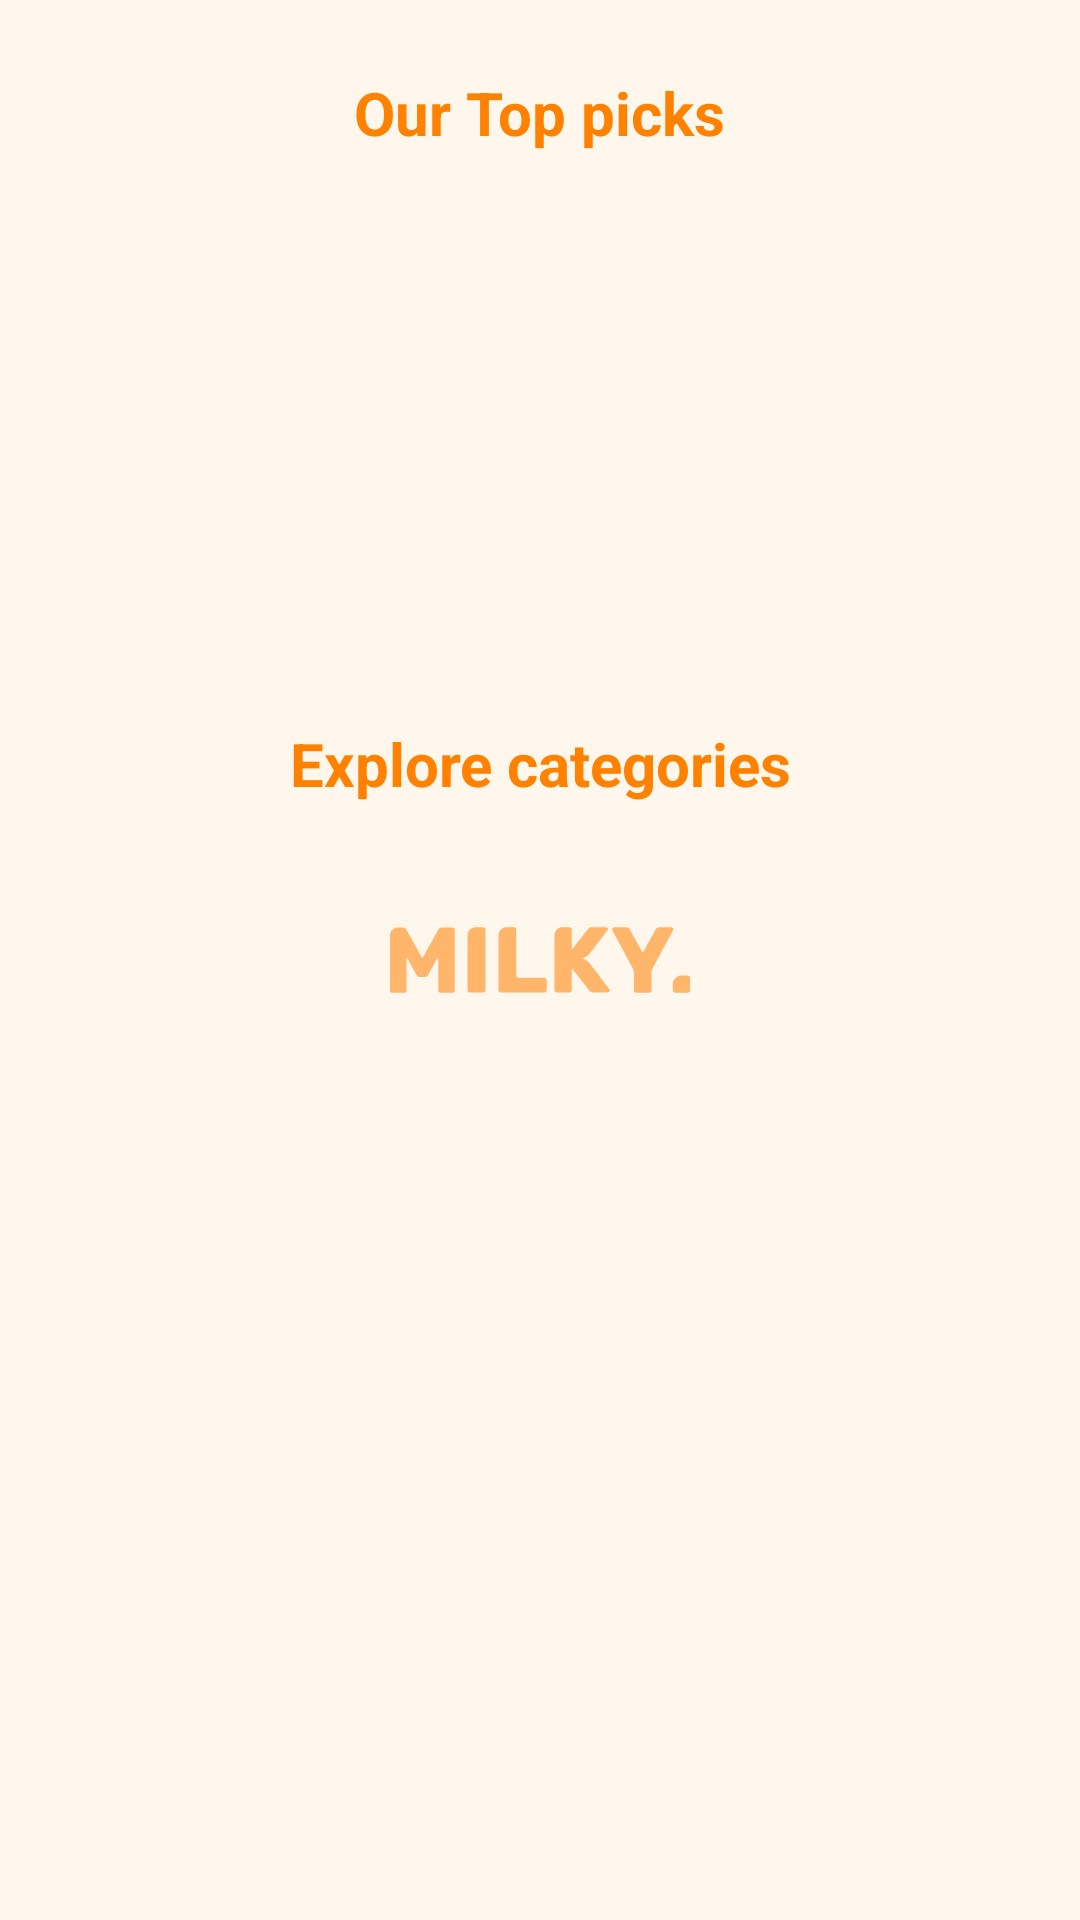

The Android layout XML behind this screen, and the referenced resources:
<!-- AndroidManifest.xml: application theme Theme.splash -->
<!-- res/layout/home_fragment.xml -->
<?xml version="1.0" encoding="utf-8"?>
<androidx.constraintlayout.widget.ConstraintLayout
    xmlns:android="http://schemas.android.com/apk/res/android"
    xmlns:app="http://schemas.android.com/apk/res-auto"
    xmlns:tools="http://schemas.android.com/tools"
    android:layout_width="match_parent"
    android:layout_height="match_parent"
    tools:context=".ui.home.HomeFragment">

    <androidx.core.widget.NestedScrollView
        android:layout_width="match_parent"
        android:layout_height="match_parent"
        android:layout_marginTop="8dp"
        app:layout_constraintBottom_toBottomOf="parent"
        app:layout_constraintEnd_toEndOf="parent"
        app:layout_constraintStart_toStartOf="parent"
        app:layout_constraintTop_toTopOf="parent">

        <LinearLayout
            android:layout_width="match_parent"
            android:layout_height="wrap_content"
            android:orientation="vertical">

            <TextView
                android:id="@+id/textView"
                android:layout_width="wrap_content"
                android:layout_height="wrap_content"
                android:layout_gravity="center_horizontal"
                android:layout_marginTop="16dp"
                android:text="Our Top picks"
                android:textColor="@color/orange_500"
                android:textSize="20sp"
                android:textStyle="bold" />

            <androidx.viewpager2.widget.ViewPager2
                android:id="@+id/top_picks_pager"
                android:layout_width="match_parent"
                android:layout_height="150dp"
                android:layout_gravity="center_horizontal"
                android:layout_marginTop="16dp"
                android:paddingHorizontal="46dp"/>

            <TextView
                android:id="@+id/textView2"
                android:layout_width="wrap_content"
                android:layout_height="wrap_content"
                android:layout_gravity="center_horizontal"
                android:layout_marginTop="24dp"
                android:gravity="center"
                android:text="Explore categories"
                android:textColor="@color/orange_500"
                android:textSize="20sp"
                android:textStyle="bold" />

            <androidx.recyclerview.widget.RecyclerView
                android:id="@+id/product_categories"
                android:layout_width="match_parent"
                android:layout_height="wrap_content"
                android:layout_gravity="center_horizontal"
                android:layout_marginStart="16dp"
                android:layout_marginTop="16dp"
                android:layout_marginEnd="16dp"
                android:overScrollMode="never" />
        </LinearLayout>
    </androidx.core.widget.NestedScrollView>

</androidx.constraintlayout.widget.ConstraintLayout>
<!-- resources referenced by this layout -->
<resources>
  <color name="orange_500">#FF8100</color>
  <style name="Theme.splash" parent="Theme.MaterialComponents.DayNight.NoActionBar">
          <item name="colorPrimary">@color/orange_500</item>
          <item name="colorPrimaryVariant">@color/orange_700</item>
          <item name="colorOnPrimary">@color/orange_100</item>
          <item name="android:statusBarColor" tools:targetApi="l">@color/transparent</item>
          <item name="android:windowBackground">@drawable/splash</item>
      </style>
  <color name="orange_700">#FF720E</color>
  <color name="orange_100">#FFF6EC</color>
  <color name="transparent">#00000000</color>
  <!-- drawable splash (drawable) -->
  <?xml version="1.0" encoding="utf-8"?>
  <layer-list xmlns:android="http://schemas.android.com/apk/res/android">
      <item android:drawable="@color/orange_100"
          android:gravity="center"/>
      <item android:drawable="@drawable/ic_launcher_foreground"
          android:gravity="center"
          android:width="200dp"
          android:height="200dp" />
  </layer-list>
  <!-- drawable ic_launcher_foreground: vector/xml drawable (drawable, 6474 chars, omitted) -->
</resources>
